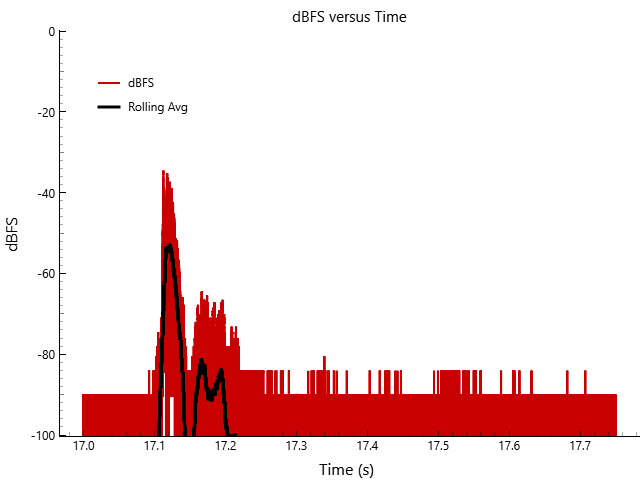

The table this chart was drawn from, first rows:
dBFS_x, dBFS_y, Rolling Avg_x, Rolling Avg_y
17., -138.5, 17.01, -138.2
17, -138.5, 17.01, -138.2
17, -132.4, 17.01, -138.2
17, -90.21, 17.01, -138.2
17, -128.9, 17.01, -138.2
17, -128.9, 17.01, -138.3
17, -128.9, 17.01, -138.3
17, -132.4, 17.01, -138.3
17, -90.28, 17.01, -138.3
17, -200., 17.01, -138.3
17, -90.31, 17.01, -138.2
17, -200., 17.01, -138.2
17, -90.31, 17.01, -138.2
17, -200., 17.01, -138.3
17, -200., 17.01, -138.2
17, -90.31, 17.01, -138.1
17, -138.5, 17.01, -138.1
17, -132.4, 17.01, -138.2
17, -128.9, 17.01, -138.2
17, -128.9, 17.01, -138.2
17, -132.4, 17.01, -138.2
17, -138.5, 17.01, -138.2
17, -200., 17.01, -138.2
17, -138.5, 17.01, -138.1
17, -138.5, 17.01, -138.1
17, -138.5, 17.01, -138.1
17, -90.28, 17.01, -138.1
17, -90.31, 17.01, -138.1
17, -138.5, 17.01, -138.1
17, -90.34, 17.01, -138.1
17, -138.5, 17.01, -138.1
17, -132.4, 17.01, -138.1
17, -90.24, 17.01, -138.1
17, -138.5, 17.01, -138.1
17, -138.5, 17.01, -138.1
17, -138.5, 17.01, -138.1
17, -200., 17.01, -138.1
17, -90.28, 17.01, -137.9
17, -132.4, 17.01, -137.9
17, -128.9, 17.01, -137.9
17, -128.9, 17.01, -137.9
17, -132.4, 17.01, -137.9
17, -200., 17.01, -137.9
17, -90.24, 17.01, -137.8
17, -132.4, 17.01, -137.8
17, -138.5, 17.01, -137.8
17, -200., 17.01, -137.9
17, -138.5, 17.01, -137.8
17, -138.5, 17.01, -137.7
17, -200., 17.01, -137.7
17, -200., 17.01, -137.6
17, -90.31, 17.01, -137.5
17, -200., 17.01, -137.5
17, -200., 17.01, -137.5
17, -200., 17.01, -137.4
17, -200., 17.01, -137.3
17, -138.5, 17.01, -137.2
17, -128.9, 17.01, -137.2
17, -90.45, 17.01, -137.2
17, -126.4, 17.01, -137.2
... 66,090 more rows
